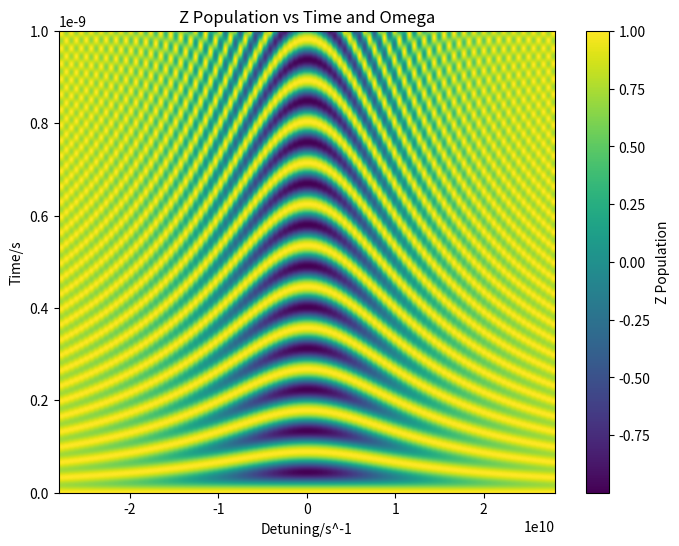
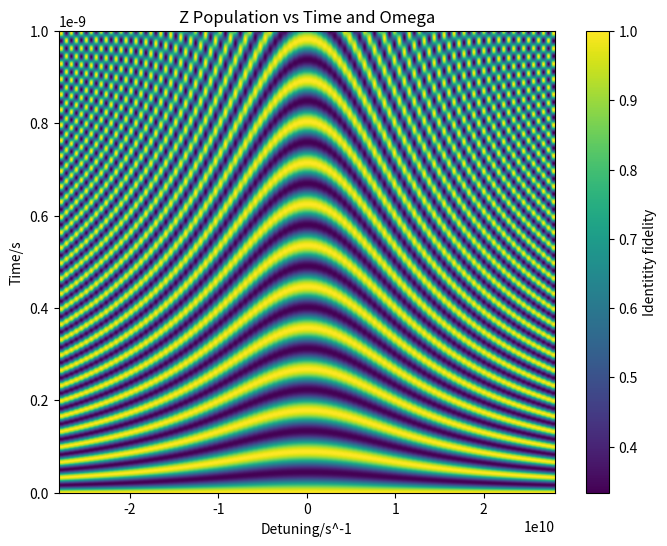

These charts were generated, in order, by the following Python code:
import numpy as np
from scipy.integrate import solve_ivp
from scipy.constants import hbar, physical_constants
import matplotlib.pyplot as plt
from matplotlib.animation import FuncAnimation







# Get the values for mu_B (Bohr magneton) and g_s (electron g-factor)
mu_B = physical_constants['Bohr magneton'][0]  # Bohr magneton in J/T
g_s = physical_constants['electron g factor'][0]  # Electron g-factor



# Pauli Spin Matrices
Sx = np.array([[0,1],[1,0]])
Sy = np.array([[0,-1j],[1j,0]])
Sz = np.array([[1,0],[0,-1]])
I = np.array([[1, 0], [0, 1]])

S_plus = Sx+1j*Sy
S_minus = Sx-1j*Sy




################################################################################################

# Helper functions

def rotating_frame_transformation():
    pass



def calculate_fidelity(U_ideal, U, d):
    """
    Calculate the fidelity between two unitaries U_ideal and U.
    
    Parameters:
    U_ideal (np.array): Ideal unitary matrix (square matrix).
    U (np.array): Actual unitary matrix (square matrix).
    d (int): Dimension of the Hilbert space (e.g., 2^N for N qubits).
    
    Returns:
    float: Fidelity value between 0 and 1.
    """
    # Compute the trace of the product of U_ideal^dagger and U
    trace_term = np.trace(np.dot(U_ideal.conj().T, U))
    
    # Fidelity formula
    F = (np.abs(trace_term)**2 + d) / (d * (d + 1))
    
    return F




################################################################################################



 

B_0= 2
B_x = 0.2


omega_0 = g_s*mu_B*B_0/hbar

omega = omega_0

omega_array = np.linspace(0.5*omega_0, 1.5*omega_0, 100)


################################################################################################
# Integration
################################################################################################


def non_rwa_ham(t, omega):
    return (g_s*mu_B/(2)) * np.array([
        [B_0, B_x*np.cos(omega * t)],
        [B_x*np.cos(omega * t), -B_0]
    ])



def rwa_ham(t, omega):
    return  np.array([
        [-(hbar/2)*(omega_0-omega), g_s*mu_B*B_x],
        [g_s*mu_B*B_x, (hbar/2)*(omega_0-omega)]
        ])


def model(t, psi, omega):

    return -(rwa_ham(t, omega)@ psi)* 1j/hbar # need to remember to divide by hbar tdse

# Initial conditions
basis_state_1 = np.array([1 + 0j, 0 + 0j])
basis_state_2 = np.array([0 + 0j, 1 + 0j])

# Time span for the integration
num_steps = 1000
t_span = (0, 10**-9)  # From t=0 to t=10
t_eval = np.linspace(0, 10**-9, num_steps)  # Points at which to evaluate the solution

# Solve the ODE

# is there a nice numpy way of doing this? - i can do as for loop - better to be numpy

z_population_matrix = []
fidelity_matrix = []



for omega in omega_array:

    ham_base_1 = solve_ivp(model, t_span, basis_state_1, t_eval=t_eval, args=(omega,)) 
    ham_base_2 = solve_ivp(model, t_span, basis_state_2, t_eval=t_eval, args=(omega,)) 

    omega_z_pop = []
    omega_fid = []
    for a in range(num_steps):

        total_ham = np.column_stack((ham_base_1.y.T[a], ham_base_2.y.T[a]))



        final_state = total_ham@basis_state_1
        z_population = final_state.conj().T @ Sz @ final_state  # this might be bad?
        omega_z_pop.append(np.real(z_population))

        omega_fid.append(calculate_fidelity(I, total_ham, 2))

    z_population_matrix.append(omega_z_pop)
    fidelity_matrix.append(omega_fid)



z_population_matrix = np.array(z_population_matrix).T
fidelity_matrix = np.array(fidelity_matrix).T

plt.figure(figsize=(8, 6))
plt.imshow(z_population_matrix, aspect="auto", 
           extent=[(omega_array[-1]-omega_0)/(2*np.pi), (omega_array[0]-omega_0)/(2*np.pi), t_eval[0], t_eval[-1]], 
           origin="lower", cmap="viridis")


# Add colorbar and labels
plt.colorbar(label="Z Population")
plt.xlabel("Detuning/s^-1")
plt.ylabel("Time/s")
plt.title("Z Population vs Time and Omega")

plt.show()


plt.figure(figsize=(8, 6))
plt.imshow(fidelity_matrix, aspect="auto", 
           extent=[(omega_array[-1]-omega_0)/(2*np.pi), (omega_array[0]-omega_0)/(2*np.pi), t_eval[0], t_eval[-1]], 
           origin="lower", cmap="viridis")


# Add colorbar and labels
plt.colorbar(label="Identitity fidelity")
plt.xlabel("Detuning/s^-1")
plt.ylabel("Time/s")
plt.title("Z Population vs Time and Omega")

plt.show()